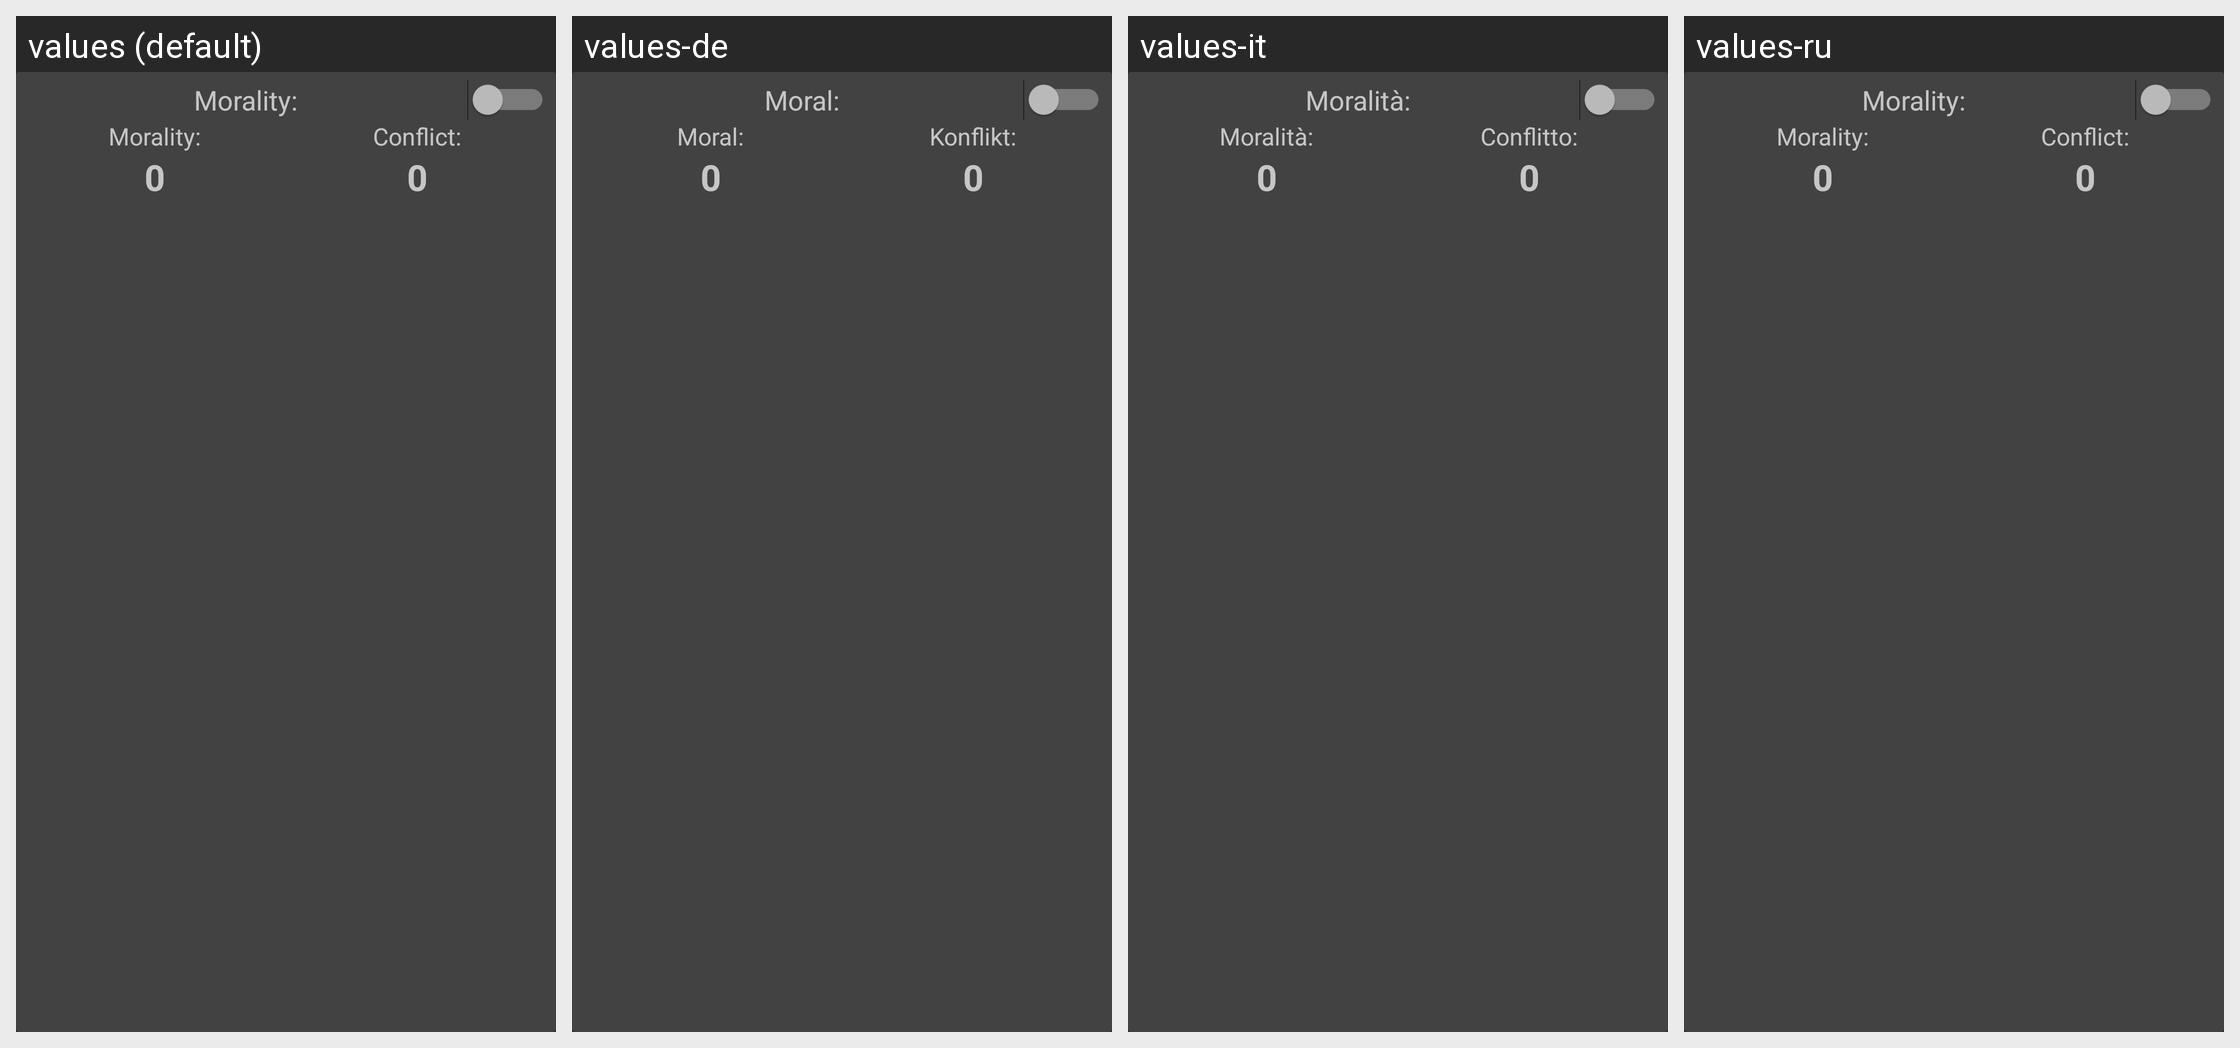

Translations of the strings shown on this Android screen, per locale in the grid:
Android screen res/layout/edit_emotions.xml rendered under 4 locales, left to right: values (default), values-de, values-it, values-ru. Device: Nexus 5 (rendered at 1080×1920; each locale shown at half size, 540×960, under a caption strip naming it); theme AppTheme.
Other locales in the repository, not shown: values-da, values-es, values-fr, values-ja, values-uk.
Strings drawn on this screen, with the default value and each locale's value (text and hints the layout hard-codes, and strings that could not be matched under every locale, appear in the picture but are not listed):

morality_text
  values: Morality:
  values-de: Moral:
  values-it: Moralità:
  values-ru: Morality:  [not translated; the default value is used]

conflict_text
  values: Conflict:
  values-de: Konflikt:
  values-it: Conflitto:
  values-ru: Conflict:  [not translated; the default value is used]
